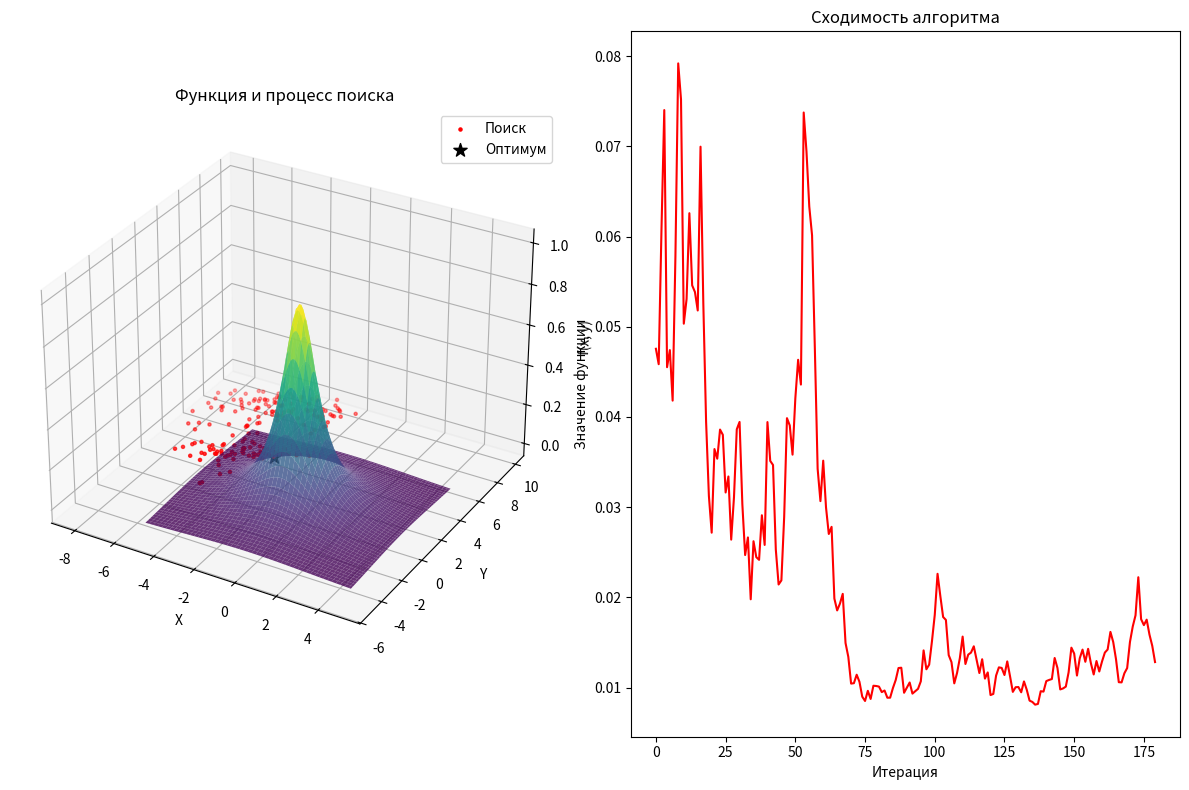

Write Python code to recreate this figure.
import numpy as np
import math
import random

def target_function(x, y):
    """Целевая функция для максимизации"""
    return 1 / (1 + x**2 + y**2)

def simulated_annealing(target_func, initial_temp, final_temp, cooling_rate, max_iter):
    """
    Алгоритм имитации отжига
    
    Параметры:
    - target_func: целевая функция
    - initial_temp: начальная температура
    - final_temp: конечная температура
    - cooling_rate: скорость охлаждения
    - max_iter: максимальное число итераций
    
    Возвращает:
    - Лучшее найденное решение (x, y)
    - Значение функции в этой точке
    - Историю значений для визуализации
    """
    # Начальное случайное решение
    current_x = random.uniform(-10, 10)
    current_y = random.uniform(-10, 10)
    current_value = target_func(current_x, current_y)
    
    best_x, best_y = current_x, current_y
    best_value = current_value
    
    temp = initial_temp
    history = []
    
    iteration = 0
    while temp > final_temp and iteration < max_iter:
        # Генерируем соседнее решение
        neighbor_x = current_x + random.uniform(-1, 1)
        neighbor_y = current_y + random.uniform(-1, 1)
        neighbor_value = target_func(neighbor_x, neighbor_y)
        
        # Разница значений
        delta = neighbor_value - current_value
        
        # Если решение лучше, всегда принимаем его
        if delta > 0:
            current_x, current_y = neighbor_x, neighbor_y
            current_value = neighbor_value
            
            # Обновляем лучшее решение
            if current_value > best_value:
                best_x, best_y = current_x, current_y
                best_value = current_value
        else:
            # Если решение хуже, принимаем его с некоторой вероятностью
            probability = math.exp(delta / temp)
            if random.random() < probability:
                current_x, current_y = neighbor_x, neighbor_y
                current_value = neighbor_value
        
        # Сохраняем историю для визуализации
        history.append((current_x, current_y, current_value, temp))
        
        # Охлаждаем систему
        temp *= cooling_rate
        iteration += 1
    
    return (best_x, best_y), best_value, history

# Параметры алгоритма
initial_temp = 1000
final_temp = 0.1
cooling_rate = 0.95
max_iter = 10000

# Запуск алгоритма
(best_x, best_y), best_value, history = simulated_annealing(
    target_function, initial_temp, final_temp, cooling_rate, max_iter
)

# Вывод результатов
print("Результаты оптимизации методом имитации отжига:")
print(f"Лучшее решение: x = {best_x:.4f}, y = {best_y:.4f}")
print(f"Максимальное значение функции: {best_value:.6f}")
print(f"Количество итераций: {len(history)}")

# Визуализация процесса (требует matplotlib)
try:
    import matplotlib.pyplot as plt
    from mpl_toolkits.mplot3d import Axes3D
    
    # Подготовка данных для 3D графика функции
    x = np.linspace(-5, 5, 100)
    y = np.linspace(-5, 5, 100)
    X, Y = np.meshgrid(x, y)
    Z = target_function(X, Y)
    
    # Траектория поиска
    path_x = [h[0] for h in history]
    path_y = [h[1] for h in history]
    path_z = [h[2] for h in history]
    
    # Создание 3D графика
    fig = plt.figure(figsize=(12, 8))
    
    # График функции
    ax1 = fig.add_subplot(121, projection='3d')
    ax1.plot_surface(X, Y, Z, cmap='viridis', alpha=0.8)
    ax1.scatter(path_x, path_y, path_z, c='r', s=5, label='Поиск')
    ax1.scatter([best_x], [best_y], [best_value], c='black', s=100, marker='*', label='Оптимум')
    ax1.set_title('Функция и процесс поиска')
    ax1.set_xlabel('X')
    ax1.set_ylabel('Y')
    ax1.set_zlabel('f(x, y)')
    ax1.legend()
    
    # График сходимости
    ax2 = fig.add_subplot(122)
    ax2.plot([h[2] for h in history], 'r-')
    ax2.set_title('Сходимость алгоритма')
    ax2.set_xlabel('Итерация')
    ax2.set_ylabel('Значение функции')
    
    plt.tight_layout()
    plt.show()
    
except ImportError:
    print("\nДля визуализации требуется установить matplotlib: pip install matplotlib")
